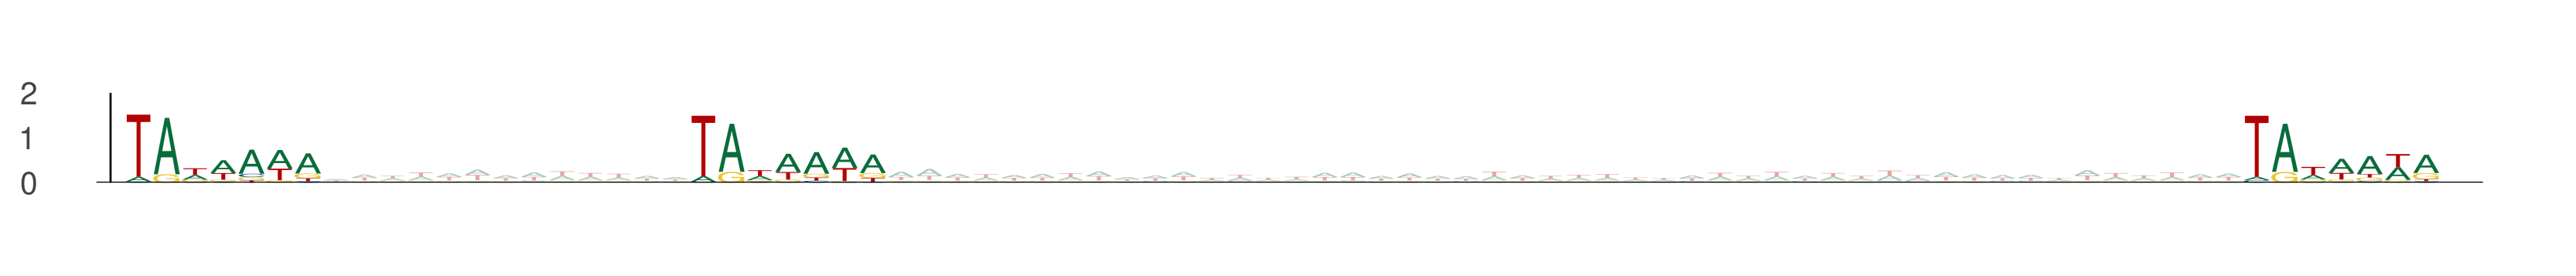

The data file committed next to this chart (first rows):
seq_index, start_position, end_position, is_reversed_complement
8494, 37, 44, 0
8494, 57, 64, 0
8494, 112, 119, 0
6152, 65, 72, 0
6152, 85, 92, 0
6152, 140, 147, 0
2192, 23, 30, 0
2192, 43, 50, 0
2192, 98, 105, 0
10184, 64, 71, 0
10184, 84, 91, 0
10184, 139, 146, 0
10646, 41, 48, 0
10646, 61, 68, 0
10646, 116, 123, 0
2975, 10, 17, 0
2975, 30, 37, 0
2975, 85, 92, 0
1774, 40, 47, 0
1774, 60, 67, 0
1774, 115, 122, 0
11498, 44, 51, 0
11498, 64, 71, 0
11498, 119, 126, 0
13841, 51, 58, 0
13841, 71, 78, 0
13841, 126, 133, 0
825, 34, 41, 0
825, 54, 61, 0
825, 109, 116, 0
9504, 9, 16, 0
9504, 29, 36, 0
9504, 84, 91, 0
5514, 35, 42, 0
5514, 55, 62, 0
5514, 110, 117, 0
5514, 58, 65, 0
5514, 78, 85, 0
5514, 133, 140, 0
5514, 56, 63, 0
5514, 76, 83, 0
5514, 131, 138, 0
13765, 45, 52, 0
13765, 65, 72, 0
13765, 120, 127, 0
1485, 71, 78, 0
1485, 91, 98, 0
1485, 146, 153, 0
11791, 11, 18, 0
11791, 31, 38, 0
11791, 86, 93, 0
2184, 70, 77, 0
2184, 90, 97, 0
2184, 145, 152, 0
3303, 55, 62, 0
3303, 75, 82, 0
3303, 130, 137, 0
5662, 39, 46, 0
5662, 59, 66, 0
5662, 114, 121, 0
... 495 more rows
